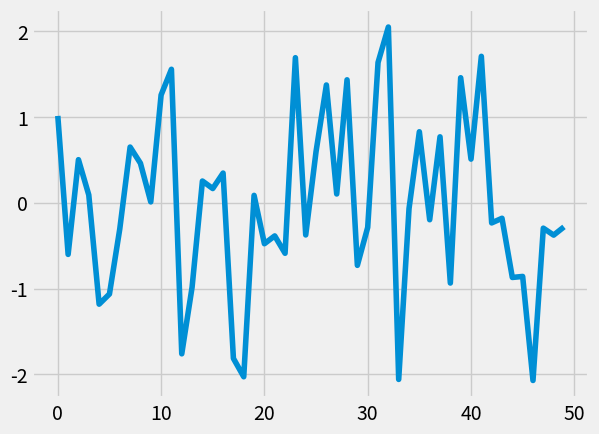

Generate this figure with matplotlib:
# !/usr/bin/python
# -*- coding: UTF-8 -*-

import matplotlib.pyplot as plt
import numpy as np

plt.style.use("fivethirtyeight")
data = np.random.randn(50)
plt.plot(data)
plt.show()
'''
可用样式列表
'''
print(plt.style.available)


